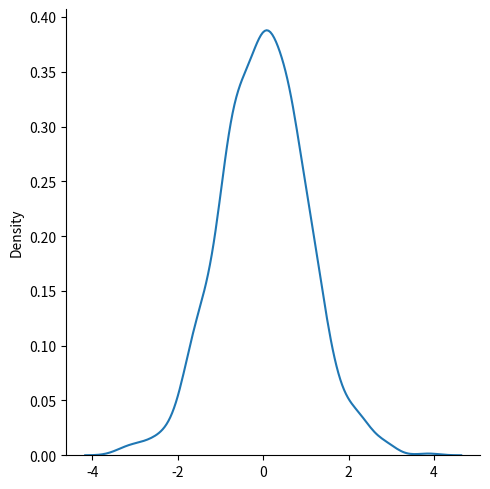

The script that saved this image:
from numpy import random
import matplotlib.pyplot as plt
import seaborn as sns

x = random.normal(size = (2, 3))
print(x)

x = random.normal(loc = 1, scale = 2, size = (2, 3))
print(x)

sns.displot(random.normal(size = 1000), kind = "kde")
plt.show()
